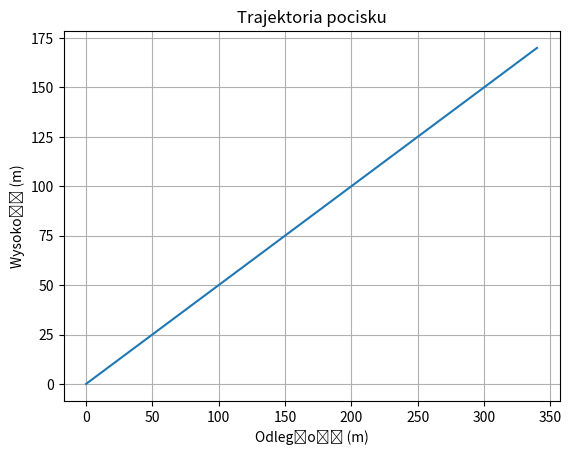

Recreate this plot in Python.
import matplotlib.pyplot as plt
import numpy as np

xpoints = np.array([0, 340])
ypoints = np.array([0, 170])
plt.title("Trajektoria pocisku")
plt.xlabel("Odległość (m)")
plt.ylabel("Wysokość (m)")

plt.plot(xpoints, ypoints)
plt.grid(True)
plt.show()
plt.savefig('plot.png')


import math

# Podaj wartości
g = 9.8  # przykładowa wartość dla g
v0 = 50   # przykładowa wartość dla v0
alpha = math.radians(45)  # konwersja stopni na radiany, przykładowa wartość dla alpha
x = 0    # przykładowa wartość dla x
h = 100   # przykładowa wartość dla h

# Obliczanie y na podstawie podanego równania
y = (-g / (2 * v0**2 * math.cos(alpha)**2)) * x**2 + (math.sin(alpha) / math.cos(alpha)) * x + h

print(y)
